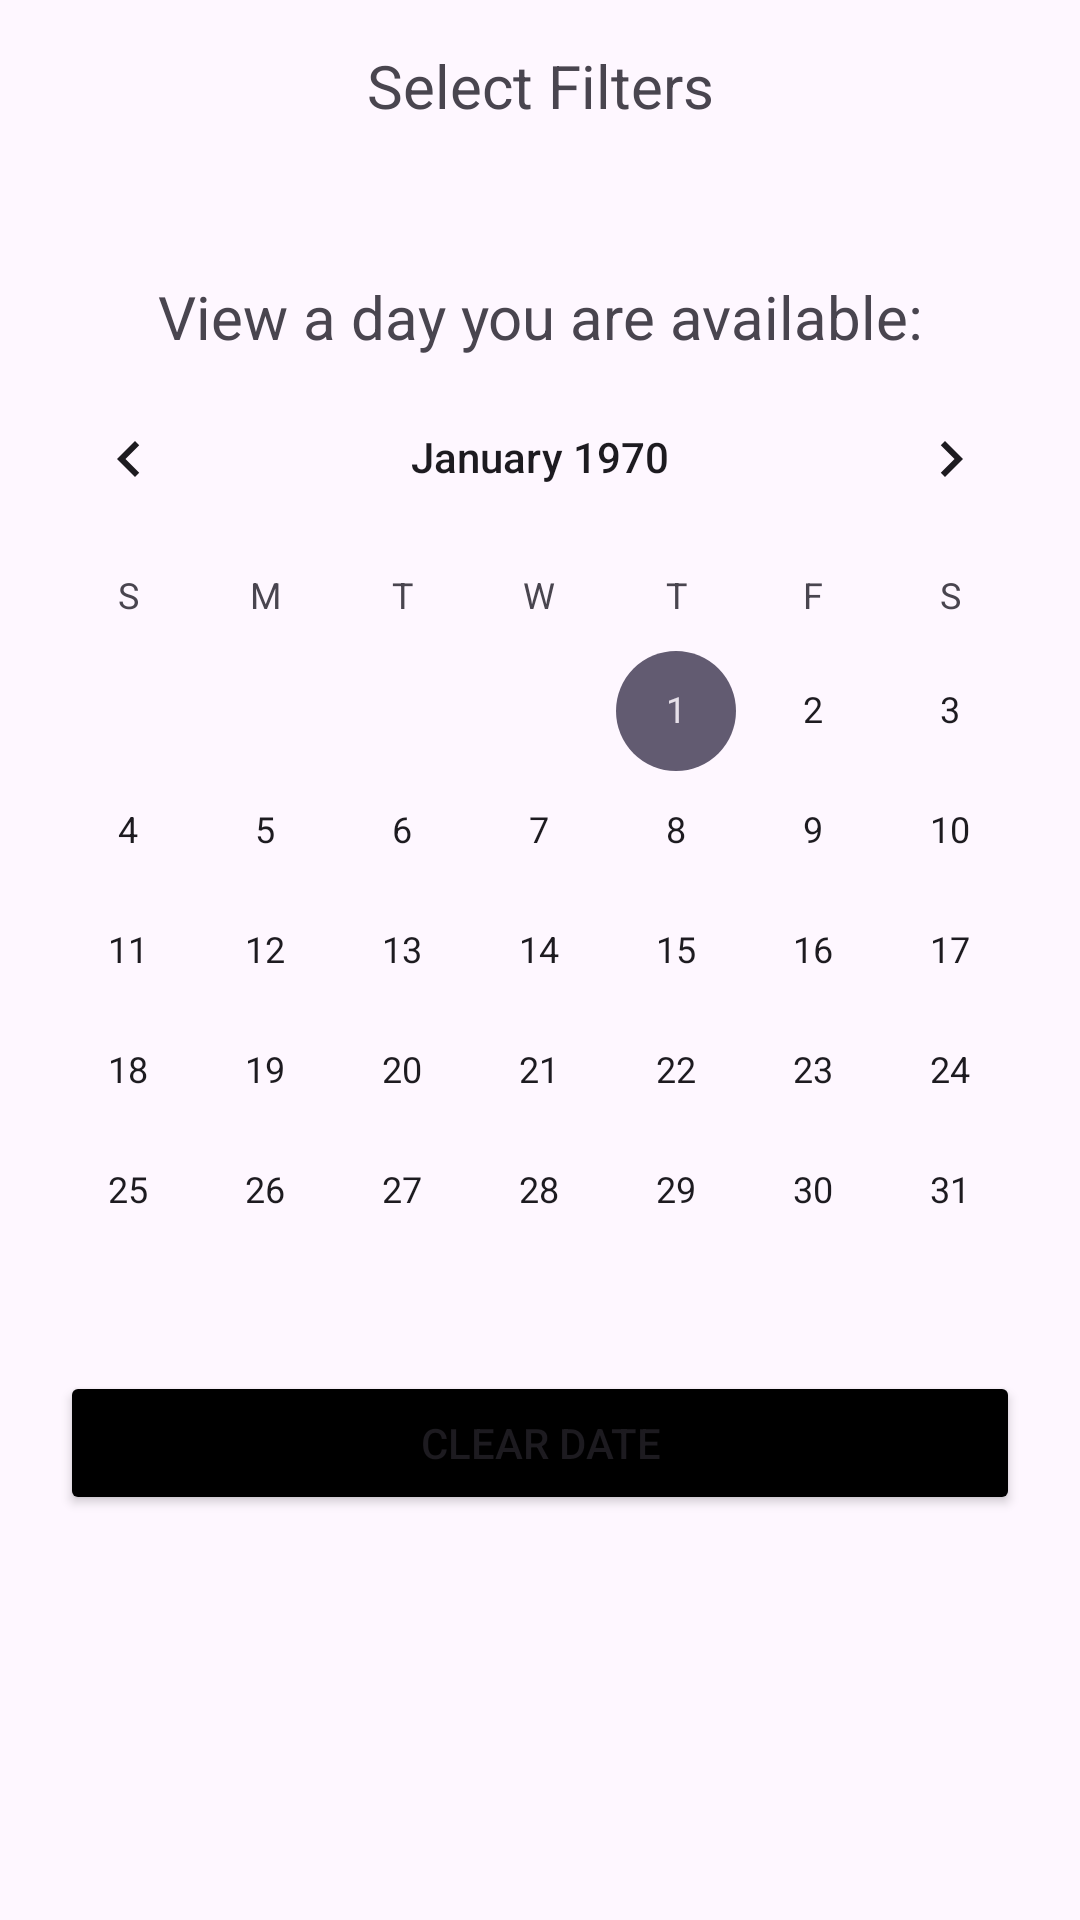

Reconstruct the res/layout file that produces this screen, plus the resources it refers to.
<!-- AndroidManifest.xml: application theme Theme.Lotterize -->
<!-- res/layout/dialog_fragment_filter_events.xml -->
<?xml version="1.0" encoding="utf-8"?>
<ScrollView xmlns:android="http://schemas.android.com/apk/res/android"
    xmlns:app="http://schemas.android.com/apk/res-auto"
    android:layout_width="match_parent"
    android:layout_height="match_parent"
    android:paddingTop="15dp">
    <LinearLayout
        android:layout_width="match_parent"
        android:layout_height="match_parent"
        android:orientation="vertical">
        <TextView
            android:layout_width="match_parent"
            android:layout_height="wrap_content"
            android:text="Select Filters"
            android:textAlignment="center"
            android:textSize="20sp"/>

        <com.google.android.material.chip.ChipGroup
            android:id="@+id/filter_list"
            android:layout_width="match_parent"
            android:layout_height="wrap_content"
            android:padding="15dp"
            app:horizontalItemSpacing="10dp"
            app:singleSelection="false"
            app:selectionRequired="false">
        </com.google.android.material.chip.ChipGroup>

        <TextView
            android:paddingTop="20dp"
            android:layout_width="match_parent"
            android:layout_height="wrap_content"
            android:text="View a day you are available:"
            android:textAlignment="center"
            android:textSize="20sp"/>
        <CalendarView
            android:id="@+id/filter_calendar"
            android:layout_width="match_parent"
            android:layout_height="wrap_content"/>
        
        <Button
            android:id="@+id/clear_date_button"
            android:layout_width="match_parent"
            android:layout_height="wrap_content"
            android:backgroundTint="@color/black"
            android:text="Clear Date"
            android:layout_marginHorizontal="20dp"/>
    </LinearLayout>


</ScrollView>
<!-- resources referenced by this layout -->
<resources>
  <color name="black">#FF000000</color>
  <style name="Theme.Lotterize" parent="Theme.MaterialComponents.DayNight.NoActionBar">
          
          <item name="colorPrimary">@color/white</item>
          <item name="colorPrimaryVariant">@color/white</item>
          <item name="colorOnPrimary">@color/black</item>
          
          <item name="colorSecondary">@color/white</item>
          <item name="colorSecondaryVariant">@color/white</item>
          <item name="colorOnSecondary">@color/black</item>
          
          <item name="android:statusBarColor">?attr/colorPrimary</item>
          
      </style>
  <color name="white">#FFFFFFFF</color>
</resources>
